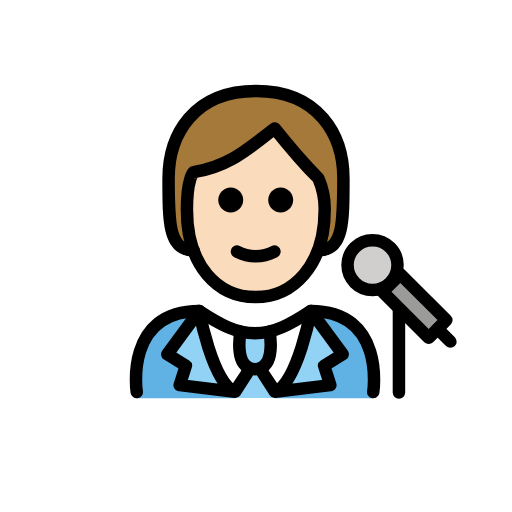
t = 0.00 s
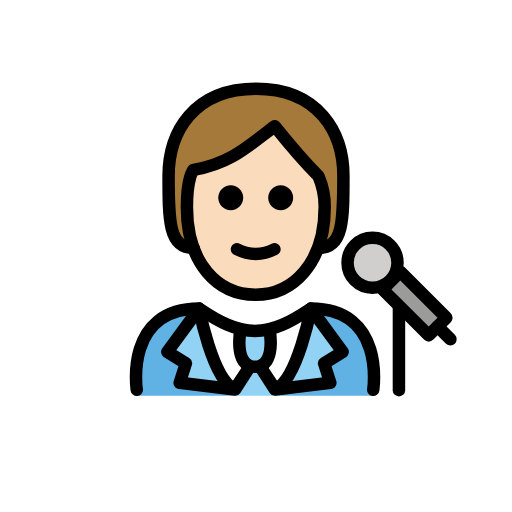
t = 0.48 s
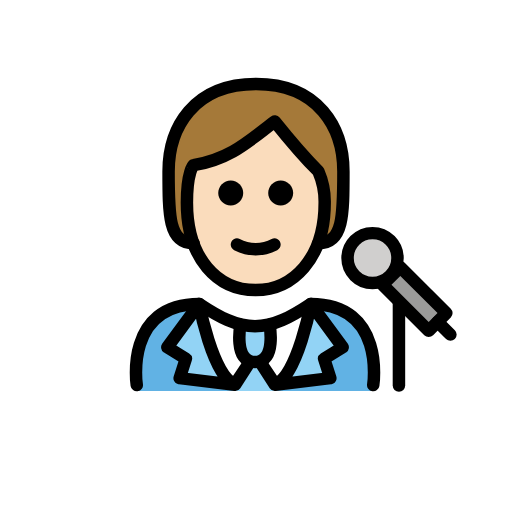
t = 1.43 s
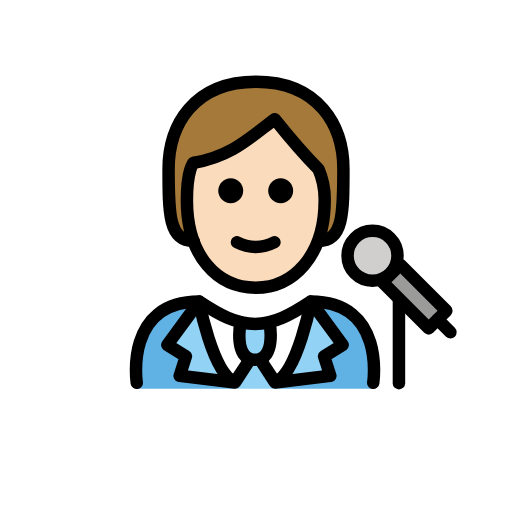
t = 1.90 s
t = 2.38 s: frame unchanged from t = 1.43 s, image omitted
t = 3.33 s: frame unchanged from t = 0.48 s, image omitted

The animated SVG that drew these frames (rendered in a browser with its animation timeline set to each time). Animation: 1 SMIL element (animateTransform=1); one cycle of 3.80 s, repeats indefinitely.

<?xml version='1.0' encoding='utf-8'?>
<svg xmlns="http://www.w3.org/2000/svg" id="emoji" viewBox="-5 -5 82 82" version="1.1" width="200" height="200" role="img">
  <title>OpenMoji: singer: light skin tone</title><g><g id="color">
    <path fill="#FFFFFF" d="M54.7775,58.5922c0,0,2-13.7973-10-13.7973c-3.1919,2.1192-5.9264,3.5837-9,3.5775h0.125 c-3.0736,0.0062-5.8082-1.4583-9-3.5775c-12,0-10,13.7973-10,13.7973" />
    <path fill="#61B2E4" d="M26.9025,44.7949c-12,0-10,13.9674-10,13.9674h15.8934C32.7959,58.7623,28.3745,55.4976,26.9025,44.7949" />
    <path fill="#61B2E4" d="M44.7775,44.7949c12,0,10,13.9674,10,13.9674h-15.748C39.0295,58.7623,44.4519,51.319,44.7775,44.7949" />
    <path fill="#92D3F5" d="M33.5327,48.2842c0,0-1.2063,6.0214,2.3073,6.0214c3.5135,0,2.3072-6.0214,2.3072-6.0214" />
    <rect x="59.3862" y="38.7816" width="4" height="10.4296" transform="matrix(0.7071 -0.7071 0.7071 0.7071 -13.1305 56.2929)" fill="#9B9B9A" />
    <ellipse cx="54.6619" cy="37.4614" rx="4" ry="4" fill="#D0CFCE" />
    <path fill="#92D3F5" d="M34.9896,54.4882l-2.4152,3.6378c-3.6298-1.7539-5.6719-12.9622-5.6719-12.9622l-5.1046,6.9347l2.974,1.842 l-0.9985,3.1134l8.8689,1.0721" />
    <polygon fill="#92D3F5" points="35.6789,54.0961 37.4694,56.7063 38.9764,58.7496 32.6649,58.7496 34.1719,56.7063" />
    <path fill="#92D3F5" d="M36.6904,54.4882l2.4151,3.6378c3.6298-1.7539,5.672-12.9622,5.672-12.9622l5.1045,6.9347l-2.974,1.842 l0.9985,3.1134l-8.8689,1.0721" />
  </g>
  <g id="skin-shadow" />
  <g id="hair">
    <path fill="#a57939" d="M26,35.0808c-4,0-4-4.5-4-11.5s4-14,14-14s14,7,14,14s0,11.5-4,11.5" />
  </g>
  <g id="skin">
    <path fill="#fadcbc" d="M24.9365,28.5808c0,9,4.9365,14,11,14c5.9365,0,11.0635-5,11.0635-14c0.0245-1.7187-0.3164-3.4229-1-5 c-3-3-7-8-7-8c-4,3-7,6-13,7.0005C26,22.5808,24.9365,23.58,24.9365,28.5808z" />
  </g>
  <g id="line">
    <ellipse cx="54.6619" cy="37.4614" rx="4" ry="4" fill="none" stroke="#000000" stroke-linecap="round" stroke-linejoin="round" stroke-miterlimit="10" stroke-width="2" />
    <line x1="65.0907" x2="67.1379" y1="47.6667" y2="49.7138" fill="none" stroke="#000000" stroke-linecap="round" stroke-linejoin="round" stroke-miterlimit="10" stroke-width="2" />
    <line x1="58.8928" x2="58.8928" y1="44.6641" y2="57.8641" fill="none" stroke="#000000" stroke-linecap="round" stroke-linejoin="round" stroke-miterlimit="10" stroke-width="2" />
    <path fill="none" stroke="#000000" stroke-linecap="round" stroke-linejoin="round" stroke-miterlimit="10" stroke-width="2" d="M33.5327,48.0978c0,0-1.2063,6.0215,2.3073,6.0215c3.5135,0,2.3072-6.0215,2.3072-6.0215" />
    <path fill="none" stroke="#000000" stroke-linecap="round" stroke-linejoin="round" stroke-miterlimit="10" stroke-width="2" d="M34.9896,54.1193l-2.4152,3.6377c-3.6298-1.7538-5.6719-12.9621-5.6719-12.9621l-5.1046,6.9346l2.974,1.842l-0.9985,3.1134 l8.8689,1.0721z" />
    <path fill="none" stroke="#000000" stroke-linecap="round" stroke-linejoin="round" stroke-miterlimit="10" stroke-width="2" d="M36.6904,54.1193l2.4151,3.6377c3.6298-1.7538,5.672-12.9621,5.672-12.9621l5.1045,6.9346l-2.974,1.842l0.9985,3.1134 l-8.8689,1.0721z" />
    <path fill="none" stroke="#000000" stroke-linecap="round" stroke-linejoin="round" stroke-miterlimit="10" stroke-width="2" d="M16.9025,57.7949c0,0-2-13,10-13c3.1918,2.1279,5.9264,3.5984,9,3.5921h-0.125c3.0736,0.0063,5.8081-1.4642,9-3.5921 c12,0,10,13,10,13" />
    <path fill="none" stroke="#000000" stroke-linecap="round" stroke-linejoin="round" stroke-width="2" d="M26,35.0808 c-4,0-4-4.5-4-11.5s4-14,14-14s14,7,14,14s0,11.5-4,11.5" />
    <path fill="none" stroke="#000000" stroke-linejoin="round" stroke-width="2" d="M24.9365,28.5808c0,9,4.9365,14,11,14 c5.9365,0,11.0635-5,11.0635-14c0.0245-1.7187-0.3164-3.4229-1-5c-3-3-7-8-7-8c-4,3-7,6-13,7.0005 C26,22.5808,24.9365,23.58,24.9365,28.5808z" />
    <path d="M33.9529,27.0468c0,1.1046-0.8954,2-2,2s-2-0.8954-2-2s0.8954-2,2-2C33.0573,25.0472,33.9525,25.9424,33.9529,27.0468" />
    <path d="M35.9527,37.0492c-1.2005-0.0116-2.3813-0.3055-3.4472-0.8579c-0.494-0.247-0.6943-0.8477-0.4473-1.3418 c0.247-0.4941,0.8477-0.6943,1.3418-0.4473c1.5934,0.8593,3.5121,0.8593,5.1055,0c0.494-0.247,1.0947-0.0468,1.3418,0.4473 s0.0468,1.0947-0.4473,1.3418C38.3341,36.7437,37.1532,37.0376,35.9527,37.0492z" />
    <path d="M41.9529,27.0468c0,1.1046-0.8954,2-2,2s-2-0.8954-2-2s0.8954-2,2-2C41.0573,25.0472,41.9525,25.9424,41.9529,27.0468" />
    <rect x="59.3862" y="38.7816" width="4" height="10.4296" transform="matrix(0.7071 -0.7071 0.7071 0.7071 -13.1305 56.2929)" fill="none" stroke="#000000" stroke-linecap="round" stroke-linejoin="round" stroke-miterlimit="9.9999" stroke-width="2" />
  </g>
<animateTransform attributeName="transform" type="translate" values="0 0;0 -1.5;0 0" dur="3.8s" repeatCount="indefinite" /></g></svg>
